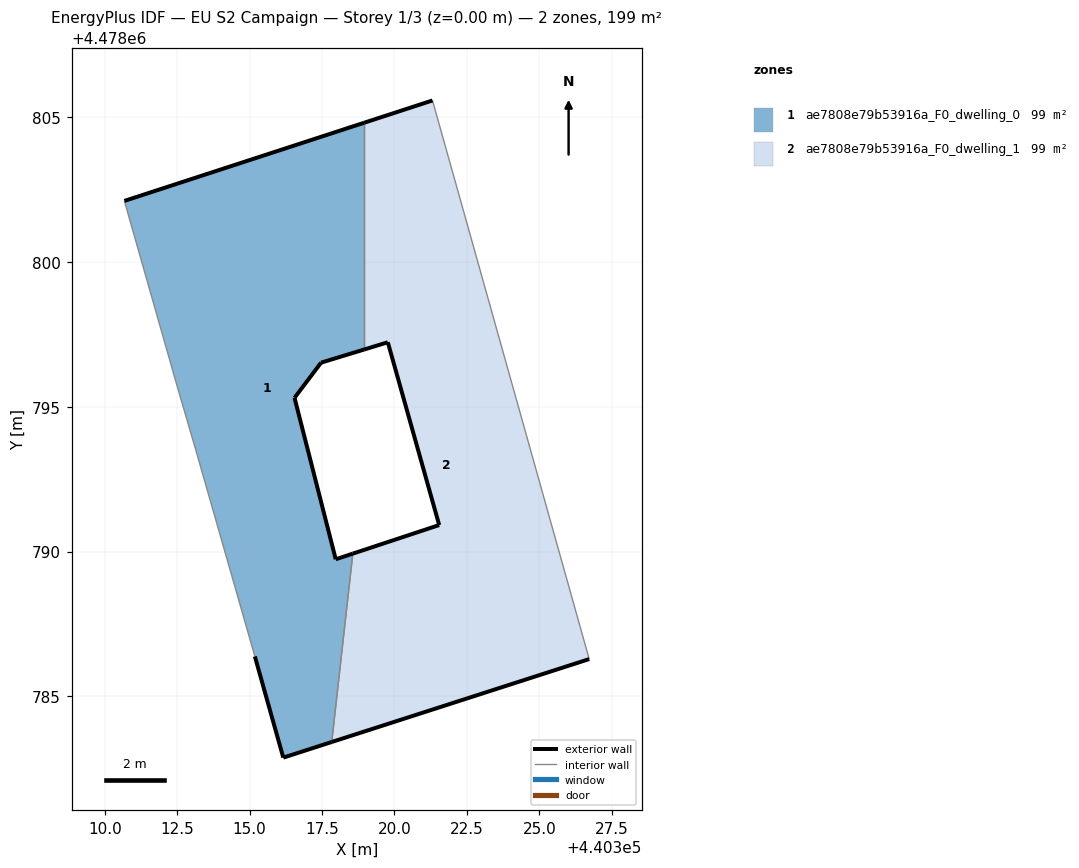
=== STOREY PLAN SPEC (per zone: floor XY polygon, exterior-wall plan segments, windows/doors) ===
zone 1: ae7808e79b53916a_F0_dwelling_0  (99.4 m²)
  floor: (440317.84, 4478783.43) (440318.56, 4478789.93) (440317.97, 4478789.74) (440316.55, 4478795.31) (440317.47, 4478796.52) (440318.95, 4478796.97) (440318.95, 4478804.80) (440310.68, 4478802.10) (440312.46, 4478795.85) (440313.14, 4478793.50) (440315.18, 4478786.38) (440316.16, 4478782.89)
  exterior wall: (440310.68, 4478802.10) – (440318.95, 4478804.80)  [8.7 m]
  exterior wall: (440318.95, 4478796.97) – (440317.47, 4478796.52)  [1.6 m]
  exterior wall: (440317.47, 4478796.52) – (440316.55, 4478795.31)  [1.5 m]
  exterior wall: (440316.55, 4478795.31) – (440317.97, 4478789.74)  [5.8 m]
  exterior wall: (440317.97, 4478789.74) – (440318.56, 4478789.93)  [0.6 m]
  exterior wall: (440317.84, 4478783.43) – (440316.16, 4478782.89)  [1.8 m]
  exterior wall: (440316.16, 4478782.89) – (440315.18, 4478786.38)  [3.6 m]
  interior walls: 5
zone 2: ae7808e79b53916a_F0_dwelling_1  (99.4 m²)
  floor: (440326.72, 4478786.29) (440321.31, 4478805.57) (440318.95, 4478804.80) (440318.95, 4478796.97) (440319.77, 4478797.22) (440321.54, 4478790.92) (440318.56, 4478789.93) (440317.84, 4478783.43)
  exterior wall: (440318.56, 4478789.93) – (440321.54, 4478790.92)  [3.1 m]
  exterior wall: (440321.54, 4478790.92) – (440319.77, 4478797.22)  [6.6 m]
  exterior wall: (440319.77, 4478797.22) – (440318.95, 4478796.97)  [0.9 m]
  exterior wall: (440318.95, 4478804.80) – (440321.31, 4478805.57)  [2.5 m]
  exterior wall: (440326.72, 4478786.29) – (440317.84, 4478783.43)  [9.3 m]
  interior walls: 3

=== DERIVED (storey summary) ===
Building: EU S2 Campaign
Storey: 1 of 3  (floor level z = 0.00 m)
Storey gross floor area: 198.8 m²
Zones on this storey: 2
  - ae7808e79b53916a_F0_dwelling_0: floor 99.4 m²; exterior wall 23.5 m (70.6 m²); WWR 0.0%
  - ae7808e79b53916a_F0_dwelling_1: floor 99.4 m²; exterior wall 22.4 m (67.1 m²); WWR 0.0%
Zone adjacency (shared interzone walls):
  - ae7808e79b53916a_F0_dwelling_0 ↔ ae7808e79b53916a_F0_dwelling_1